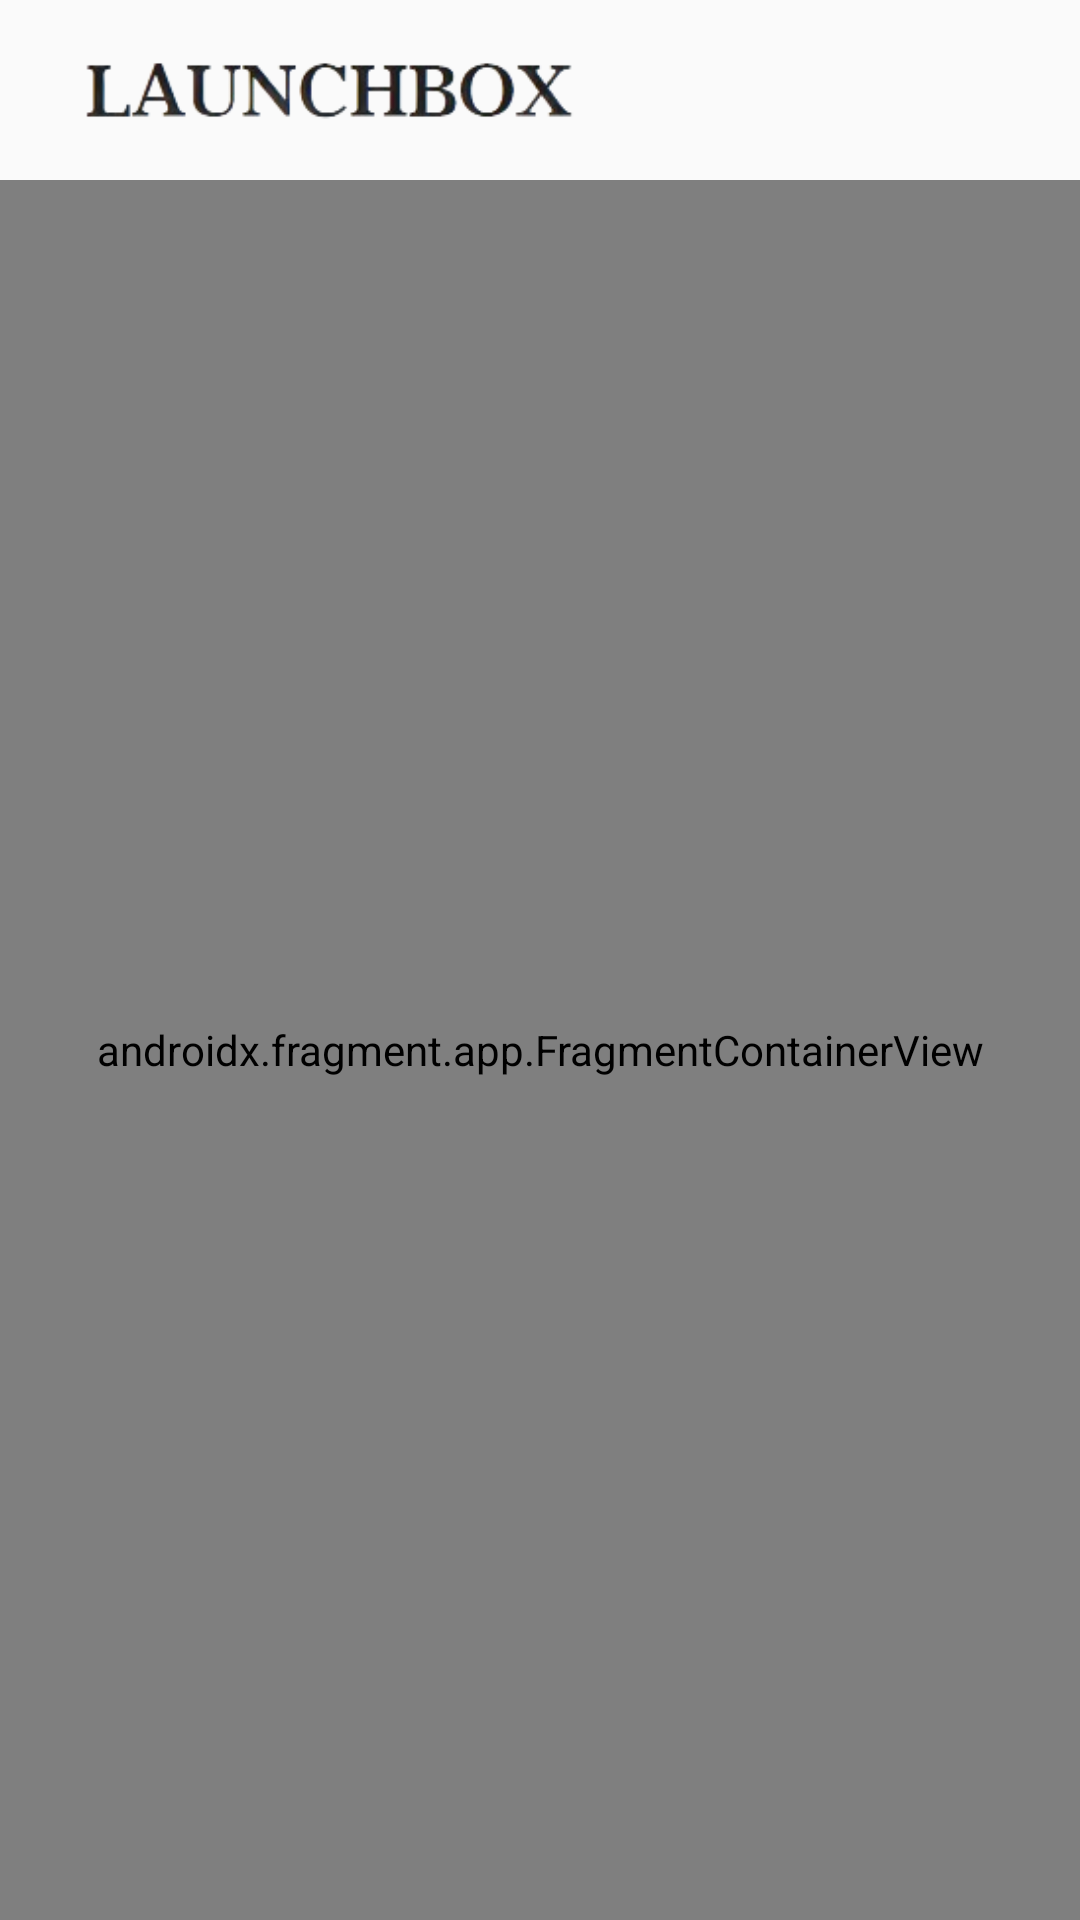

Produce the Android XML layout that renders to this screen, including the resource entries it uses.
<!-- AndroidManifest.xml: application theme Theme.MySoloLife -->
<!-- res/layout/activity_main.xml -->
<?xml version="1.0" encoding="utf-8"?>
<androidx.constraintlayout.widget.ConstraintLayout
    xmlns:android="http://schemas.android.com/apk/res/android"
    xmlns:app="http://schemas.android.com/apk/res-auto"
    xmlns:tools="http://schemas.android.com/tools"
    android:id="@+id/main"
    android:layout_width="match_parent"
    android:layout_height="match_parent"
    tools:context=".MainActivity">

    <androidx.constraintlayout.widget.ConstraintLayout
        android:id="@+id/topBar"
        android:layout_width="match_parent"
        android:layout_height="60dp"
        app:layout_constraintTop_toTopOf="parent"
        tools:layout_editor_absoluteX="0dp">

        <ImageView
            android:layout_width="200dp"
            android:layout_height="40dp"
            android:layout_margin="10dp"
            android:src="@drawable/mini_logo"
            app:layout_constraintStart_toStartOf="parent"
            app:layout_constraintTop_toTopOf="parent"/>

        <ImageView
            android:id="@+id/settingBtn"
            android:layout_width="30dp"
            android:layout_height="30dp"
            android:layout_marginTop="15dp"
            android:layout_marginRight="20dp"
            app:layout_constraintEnd_toEndOf="parent"
            app:layout_constraintTop_toTopOf="parent"
            android:src="@drawable/main_menu"/>


    </androidx.constraintlayout.widget.ConstraintLayout>

    <LinearLayout
        android:layout_width="match_parent"
        android:layout_height="0.5dp"
        app:layout_constraintTop_toBottomOf="@+id/topBar"
        android:background="#999999">

    </LinearLayout>

    <androidx.fragment.app.FragmentContainerView
        android:id="@+id/fragmentContainerView"
        android:name="androidx.navigation.fragment.NavHostFragment"
        android:layout_width="match_parent"
        android:layout_height="match_parent"
        app:defaultNavHost="true"
        app:navGraph="@navigation/main_nav"
        android:layout_marginTop="60dp" />

</androidx.constraintlayout.widget.ConstraintLayout>
<!-- resources referenced by this layout -->
<resources>
  <!-- drawable mini_logo: png bitmap (drawable, 14618 bytes) -->
  <style name="Theme.MySoloLife" parent="Base.Theme.MySoloLife" />
  <style name="Base.Theme.MySoloLife" parent="Theme.AppCompat.Light">
          
          
          <item name="windowNoTitle">true</item>
          <item name="colorPrimaryVariant">@color/mainColor</item>
      </style>
  <color name="mainColor">#3A3C68</color>
</resources>
